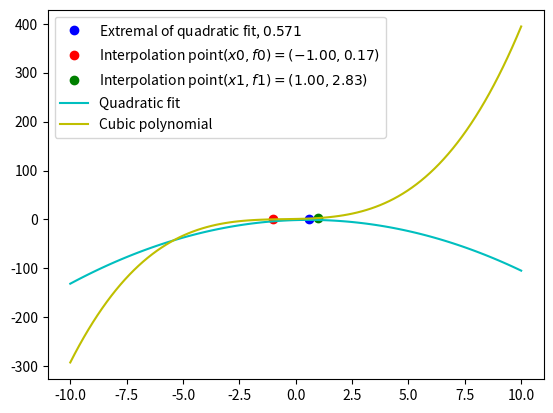

The matplotlib source for this figure:
# given two points x0 and x1 with corresponding function values f0 and f1 along
# with derivatives g0 and g1 at these points, find point which minimizes the
# quadratic interpolation through f0, f1 and g0

import sympy as sp

def quadraticSolver():
    """ 
    wrapper function which returns the the solutions to the equation for
    minimization and the symbols used in order x0, x1, f0, f1, g0, a, b, c
    """
    # set symbolic variables for f(x) = ax^2+bx+c, with g=2ax+b being the
    # derivative of f with respect to x, and interpolation points x0 and x1
    a, b, c = sp.symbols('a b c', real=True)
    x0, x1 = sp.symbols('x_0 x_1', real=True, positive=True)
    f0, f1, g0 = sp.symbols('f_0 f_1 g_0', real=True)

    # define linear system as a matrix with the columns corresponding to a, b and c
    # respectively
    A = sp.Matrix((
        [x0**2, x0, 1, f0], 
        [x1**2, x1, 1, f1], 
        [2*x0, x0, 0, g0]))

    # split system in lhs matrix and rhs vector (Ay=r, with A the matrix, y the
    # vector y=(a,b,c) and r the rhs vector r=(f0,f1,g0)) and solve
    solution = tuple(sp.linsolve((A[:, :-1], A[:,-1]), a,b,c))[0]

    # split nominator and denominator in each coefficient (denominator is the same
    # for all coefficients except c)
    nominators = []
    denominators = []
    for s in solution:
        nom, denom = sp.fraction(sp.factor(sp.powsimp(s)))
        denominators.append(denom)
        nominators.append(sp.simplify(nom))

    # update symbolic variables (ignore denominator and c)
    a, b, c = nominators

    # collect common terms in g0 then x0
    a = sp.collect(a, (g0,x0))
    b = sp.collect(b, (g0,x0))
    c = sp.collect(b, (g0,x0))

    # split solution in numerator and denominator and restructure nominator
    snom, sdenom = sp.fraction(-b/(2*a))
    snomArgs = tuple(snom.args)
    snom = sp.factor(snomArgs[0]) + snomArgs[1]

    return (sp.simplify(snom / sdenom), x0, x1, f0, f1, g0, a/denominators[0],
            b/denominators[1], c/denominators[2])
# and function quadraticSolver

def turnToCpp(funcName, expression, *args):
    """ turn expression into C++ code with sympy and save template function
    expression to string """
    subsDict = {};
    argString = ""
    for arg in args:
        argName = str(arg)
        argString += "T " + argName + ", "
        subsDict[argName] = arg
    # end forarg
    subsDict['expr'] = sp.printing.ccode(expression.subs(subsDict))
    return '''template<typename T> T ''' + funcName + ('''%(''' + argString +
            ''') {return %(expr)s;}''') % (subsDict)
# and function turnToCpp

if __name__ == "__main__":
    """ print and plot solution """
    sol, x0, x1, f0, f1, g0, a, b, c = quadraticSolver()
    sp.pprint(sol)

    # make a cubic polynomial and substitute symbols with numerical values
    c3, c2, c1, c0 = 1.0, 1.0, 1./2, 1./3
    E = lambda x: c0*x**3 + c1*x**2 + c2*x + c3
    dE = lambda x: 3*c0*x**2 + 2*c1*x + c2
    x0Val = -1.0
    x1Val = 1.0
    f0Val = E(x0Val)
    f1Val = E(x1Val)
    g0Val = dE(x0Val)
    valDict = {x0:x0Val, x1:x1Val, f0:f0Val, f1:f1Val, g0:g0Val}
    f = lambda C: a.subs(valDict) * C**2 + b.subs(valDict) * C + \
            c.subs(valDict)
    sol = sol.subs(valDict)

    import numpy as np
    import matplotlib.pyplot as plt
    x = np.linspace(-10,10,100)
    plt.plot(sol, E(sol), 'bo', label="Extremal of quadratic fit, $%.3f$" %
            sol)
    plt.plot(x0Val, f0Val, 'ro', label="Interpolation point"
            "$(x0,f0)=(%.2f,%.2f)$" % (x0Val, f0Val))
    plt.plot(x1Val, f1Val, 'go', label="Interpolation point"
            "$(x1,f1)=(%.2f,%.2f)$" % (x1Val, f1Val))
    plt.plot(x, f(x), 'c-', label="Quadratic fit")
    plt.plot(x, E(x), 'y-', label="Cubic polynomial")
    plt.legend(loc='best')
    plt.show()
# end ifmain
